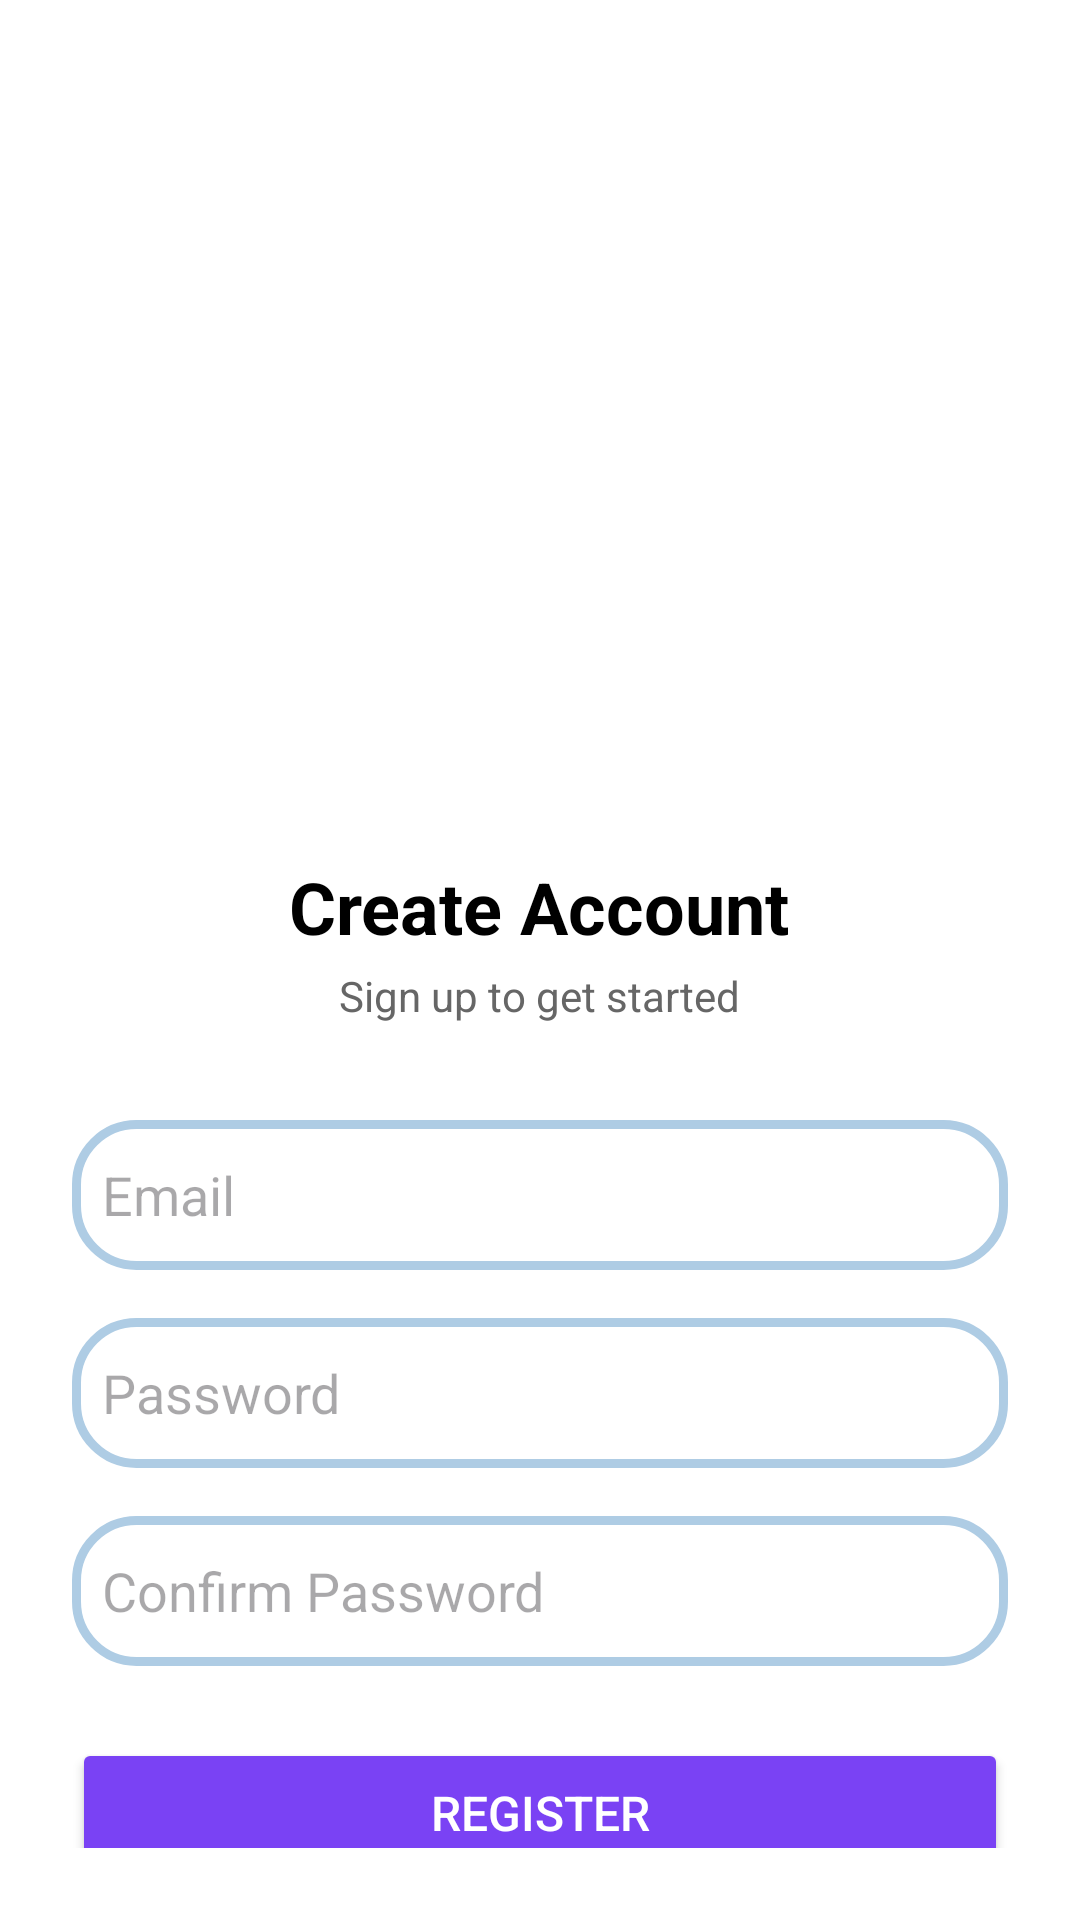

Here is an Android app screen rendered from its layout file. Give the layout XML and the strings, colors and styles it references.
<!-- AndroidManifest.xml: application theme Theme.LupusApp -->
<!-- res/layout/activity_register.xml -->
<?xml version="1.0" encoding="utf-8"?>

<LinearLayout
    xmlns:android="http://schemas.android.com/apk/res/android"
    xmlns:tools="http://schemas.android.com/tools"
    android:layout_width="match_parent"
    android:layout_height="match_parent"
    android:orientation="vertical"
    android:gravity="center_horizontal"
    android:padding="24dp"
    android:background="@android:color/white"
    tools:context=".RegisterFragment">

    <Space
        android:layout_width="100dp"
        android:layout_height="80dp" />

    <ImageView
        android:id="@+id/registerIcon"
        android:layout_width="150dp"
        android:layout_height="150dp"
        android:layout_marginTop="16dp"
        android:contentDescription="Register Icon" />

    <TextView
        android:id="@+id/createAccountText"
        android:layout_width="wrap_content"
        android:layout_height="wrap_content"
        android:text="Create Account"
        android:textSize="24sp"
        android:textStyle="bold"
        android:textColor="@android:color/black"
        android:layout_marginTop="16dp"/>

    <TextView
        android:layout_width="wrap_content"
        android:layout_height="wrap_content"
        android:text="Sign up to get started"
        android:textSize="14sp"
        android:textColor="#666"
        android:layout_marginTop="4dp"/>

    <EditText
        android:id="@+id/email"
        android:layout_width="match_parent"
        android:layout_height="50dp"
        android:layout_marginTop="32dp"
        android:background="@drawable/custom_edittext"
        android:hint="Email"
        android:padding="10dp"
        android:inputType="textEmailAddress"
        android:textColor="@android:color/black"/>

    <EditText
        android:id="@+id/password"
        android:layout_width="match_parent"
        android:layout_height="50dp"
        android:layout_marginTop="16dp"
        android:background="@drawable/custom_edittext"
        android:hint="Password"
        android:padding="10dp"
        android:inputType="textPassword"
        android:textColor="@android:color/black"/>

    <EditText
        android:id="@+id/confirmPassword"
        android:layout_width="match_parent"
        android:layout_height="50dp"
        android:layout_marginTop="16dp"
        android:background="@drawable/custom_edittext"
        android:hint="Confirm Password"
        android:padding="10dp"
        android:inputType="textPassword"
        android:textColor="@android:color/black"/>

    <Button
        android:id="@+id/registerButton"
        android:layout_width="match_parent"
        android:layout_height="50dp"
        android:layout_marginTop="24dp"
        android:text="Register"
        android:textSize="16sp"
        android:backgroundTint="#7A42F4"
        android:textColor="@android:color/white"/>

    <TextView
        android:id="@+id/alreadyHaveAccount"
        android:layout_width="wrap_content"
        android:layout_height="wrap_content"
        android:layout_marginTop="12dp"
        android:text="Already have an account? Login"
        android:textSize="14sp"
        android:textColor="#666"/>

</LinearLayout>
<!-- resources referenced by this layout -->
<resources>
  <!-- drawable custom_edittext (drawable) -->
  <?xml version="1.0" encoding="utf-8"?>
  <shape xmlns:android="http://schemas.android.com/apk/res/android"
      android:shape="rectangle">
  
  
      <stroke
          android:width="3dp"
          android:color="@color/lightblue"/>
      <corners
          android:radius="20dp"/>
  </shape>
  <style name="Theme.LupusApp" parent="Base.Theme.LupusApp" />
  <color name="lightblue">#AECCE4</color>
  <style name="Base.Theme.LupusApp" parent="Theme.Material3.DayNight.NoActionBar">
          
          
      </style>
</resources>
